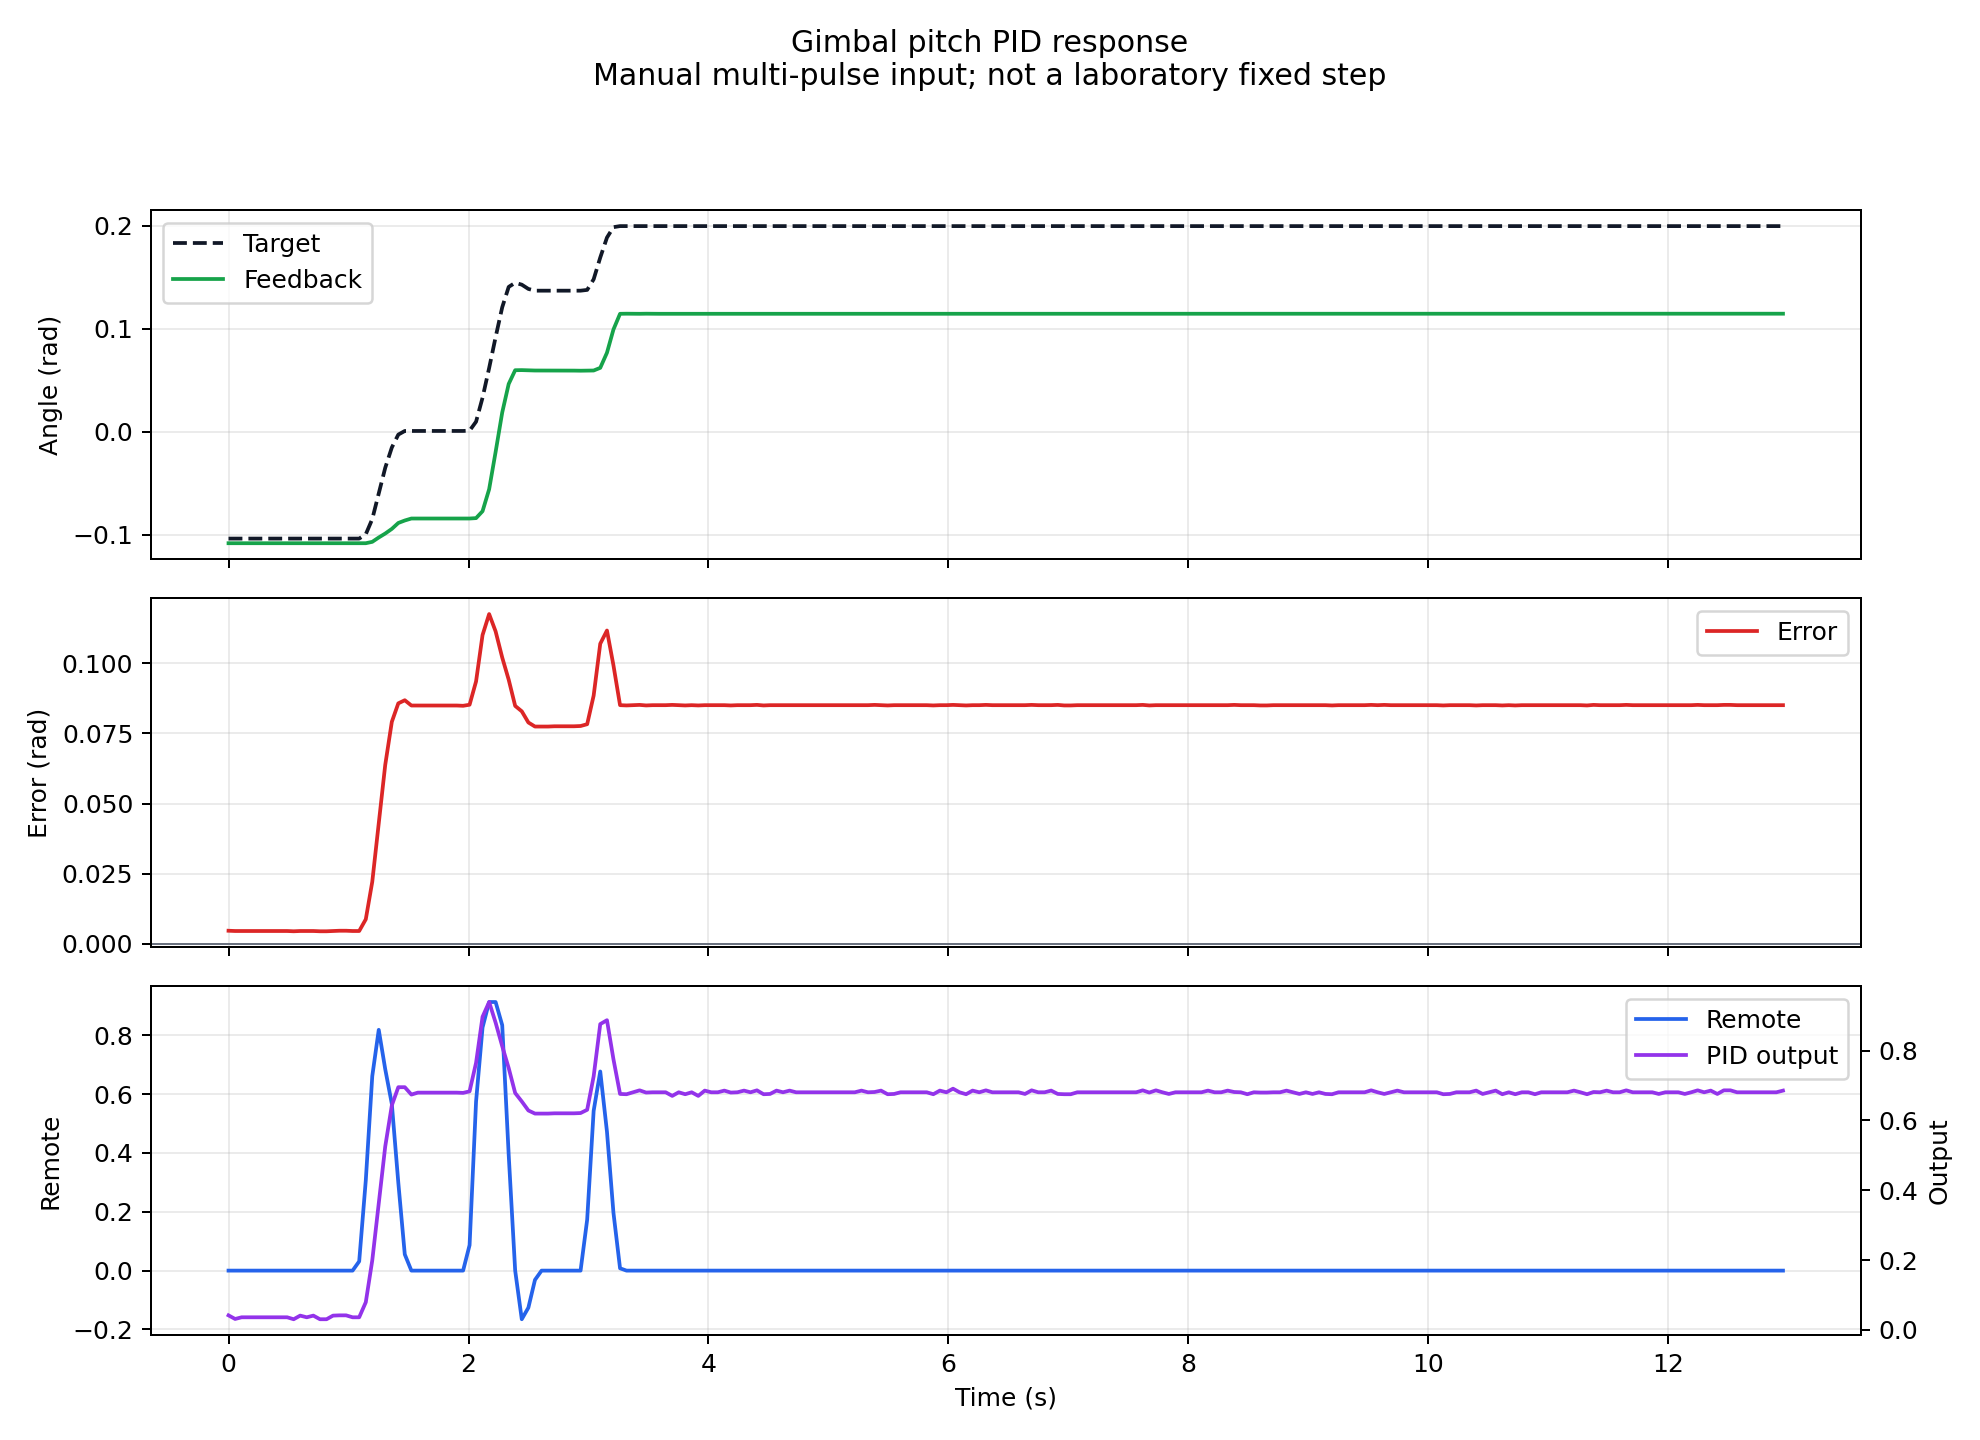

The file beside this chart, header and first rows:
time_s, tick_ms, remote_rv, joint_pitch, target_pitch, pitch_error, pitch_output
0.0, 1451698, 0.0, -0.1081, -0.1036, 0.004506, 0.03605
0.054, 1451752, 0.0, -0.1081, -0.1036, 0.004506, 0.03605
0.109, 1451807, 0.0, -0.1081, -0.1036, 0.004506, 0.03605
0.163, 1451861, 0.0, -0.1081, -0.1036, 0.004506, 0.03605
0.217, 1451915, 0.0, -0.1081, -0.1036, 0.004506, 0.03605
0.27, 1451968, 0.0, -0.1081, -0.1036, 0.004506, 0.03605
0.324, 1452022, 0.0, -0.1081, -0.1036, 0.004506, 0.03605
0.377, 1452075, 0.0, -0.1081, -0.1036, 0.004506, 0.03605
0.431, 1452129, 0.0, -0.1081, -0.1036, 0.004506, 0.03605
0.484, 1452182, 0.0, -0.1081, -0.1036, 0.004506, 0.03605
0.539, 1452237, 0.0, -0.1081, -0.1036, 0.004506, 0.03605
0.593, 1452291, 0.0, -0.1081, -0.1036, 0.004506, 0.03605
0.648, 1452346, 0.0, -0.1081, -0.1036, 0.004506, 0.03605
0.702, 1452400, 0.0, -0.1081, -0.1036, 0.004506, 0.03605
0.758, 1452456, 0.0, -0.1081, -0.1036, 0.004506, 0.03605
0.812, 1452510, 0.0, -0.1082, -0.1036, 0.004602, 0.04161
0.866, 1452564, 0.0, -0.1081, -0.1036, 0.004506, 0.03605
0.92, 1452618, 0.0, -0.1081, -0.1036, 0.00441, 0.03048
0.974, 1452672, 0.0, -0.1081, -0.1036, 0.004506, 0.03605
1.028, 1452726, 0.0, -0.1081, -0.1036, 0.004506, 0.03605
1.081, 1452779, 0.0, -0.1081, -0.1036, 0.004506, 0.03605
1.135, 1452833, 0.0, -0.1081, -0.1036, 0.004506, 0.03605
1.189, 1452887, 0.0, -0.1081, -0.1036, 0.004506, 0.03605
1.243, 1452941, 0.0, -0.1081, -0.1036, 0.004506, 0.04085
1.298, 1452996, 0.0, -0.1081, -0.1036, 0.004506, 0.03605
1.353, 1453051, 0.0, -0.1081, -0.1036, 0.004506, 0.03605
1.408, 1453106, 0.0, -0.1082, -0.1036, 0.004602, 0.04161
1.462, 1453160, 0.0, -0.1081, -0.1036, 0.004506, 0.03605
1.517, 1453215, 0.0, -0.1082, -0.1036, 0.004602, 0.04161
1.571, 1453269, 0.0, -0.1081, -0.1036, 0.004506, 0.03605
1.626, 1453324, 0.0, -0.1082, -0.1036, 0.004602, 0.04161
1.681, 1453379, 0.0, -0.1081, -0.1036, 0.004506, 0.03605
1.735, 1453433, 0.0, -0.1081, -0.1036, 0.004506, 0.03605
1.79, 1453488, 0.0, -0.1081, -0.1036, 0.004506, 0.03605
1.843, 1453541, 0.0, -0.1081, -0.1036, 0.004506, 0.03605
1.897, 1453595, 0.0, -0.108, -0.1036, 0.00441, 0.03048
1.95, 1453648, 0.0, -0.1081, -0.1036, 0.004506, 0.03605
2.004, 1453702, 0.0, -0.1081, -0.1036, 0.004506, 0.03605
2.058, 1453756, 0.0, -0.1081, -0.1036, 0.004506, 0.03605
2.112, 1453810, 0.0, -0.1082, -0.1036, 0.004602, 0.04161
2.166, 1453864, 0.0, -0.1081, -0.1036, 0.004506, 0.04161
2.221, 1453919, 0.0, -0.1081, -0.1036, 0.004506, 0.03605
2.275, 1453973, 0.0, -0.1081, -0.1036, 0.004506, 0.03605
2.329, 1454027, 0.0, -0.1081, -0.1036, 0.004506, 0.03605
2.383, 1454081, 0.0, -0.1081, -0.1036, 0.004506, 0.03126
2.436, 1454134, 0.0, -0.1081, -0.1036, 0.004506, 0.03126
2.49, 1454188, 0.0, -0.1081, -0.1036, 0.004506, 0.04161
2.544, 1454242, 0.0, -0.1081, -0.1036, 0.004506, 0.03605
2.598, 1454296, 0.0, -0.1081, -0.1036, 0.004506, 0.03605
2.653, 1454351, 0.0, -0.1081, -0.1036, 0.004506, 0.03605
2.707, 1454405, 0.0, -0.1081, -0.1036, 0.004506, 0.03605
2.761, 1454459, 0.0, -0.1081, -0.1036, 0.004506, 0.03605
2.815, 1454513, 0.0, -0.1081, -0.1036, 0.004506, 0.03605
2.87, 1454568, 0.0, -0.1081, -0.1036, 0.004506, 0.03605
2.924, 1454622, 0.0, -0.1081, -0.1036, 0.004506, 0.03605
2.977, 1454675, 0.0, -0.1081, -0.1036, 0.004506, 0.03605
3.031, 1454729, 0.0, -0.1081, -0.1036, 0.004506, 0.03605
3.084, 1454782, 0.0, -0.1082, -0.1036, 0.004602, 0.03682
3.137, 1454835, 0.0, -0.1081, -0.1036, 0.004506, 0.03605
3.191, 1454889, 0.0, -0.1082, -0.1036, 0.004602, 0.04161
... 1,940 more rows
